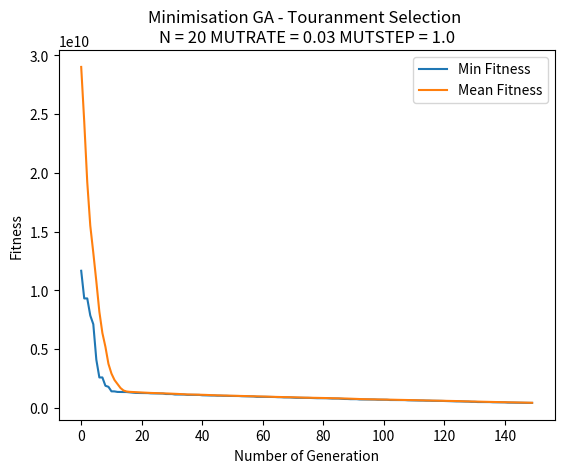

Write the Python code that produced this figure.
import copy
import math
import matplotlib.pyplot as plt
import random


class Individual:
    gene = []
    fitness = 0

    def __repr__(self):
        return "Gene string " + "".join(str(i) for i in self.gene) + " - fitness: " + str(self.fitness) + "\n"


P = 50
N = 20
MUTRATE = 0.03
MUTSTEP = 1.0


def minimisation(individual):
    fitness = 0
    n = 20
    for i in range(1, n-1):
        part1 = 100 * (math.pow(individual.gene[i+1] - math.pow(individual.gene[i], 2), 2))
        part2 = math.pow(1 - individual.gene[i], 2)
        fitness += part1 + part2
    return fitness


def init_population():
    population = []
    for i in range(0, P):
        temp_gene = []
        for i in range(0, N):
            temp_gene.append(random.randint(-100, 100))  # a random gene between -100, 100

        new_ind = Individual()  # initialise new instance
        new_ind.gene = temp_gene.copy()  # copy the gene from temp_gene and assign to gene of individual
        new_ind.fitness = minimisation(new_ind)  # initialise instance's fitness

        print(temp_gene, " -> ", new_ind.fitness)
        population.append(new_ind)

    return population


# tournament selection
def TNS(population):
    offsprings = []
    for i in range(0, P):
        parent1 = random.randint(0, P - 1)
        off1 = population[parent1]
        parent2 = random.randint(0, P - 1)
        off2 = population[parent2]
        if off1.fitness > off2.fitness:  # if one's fitness higher then add to temp offsprings
            offsprings.append(off2)
        else:
            offsprings.append(off1)
    return offsprings


# roulette wheel selection
def RWS(population):
    # total fitness of initial pop
    total = 0
    for individual in population:
        total += 1 / individual.fitness

    offspring = []
    # Roulette Wheel Selection Process
    # Select two parents and recombine pairs of parents
    for i in range(0, P):
        selection_point = random.uniform(0.0, total)
        running_total = 0
        j = 0
        while running_total <= selection_point:
            running_total += 1 / population[j].fitness
            j += 1
            if(j == P):
                break
        offspring.append(copy.deepcopy(population[j-1]))

    return offspring


# one point crossover
def crossover(offspring):
    cross_offsprings = []

    for i in range(0, P, 2):
        off1 = Individual()
        off2 = Individual()

        # 2 heads and 2 tails
        head1 = []
        tail1 = []
        head2 = []
        tail2 = []

        cross_point = random.randint(1, N - 1)

        for j in range(0, cross_point):  # head from 0 to crosspoint
            head1.append(offspring[i].gene[j])
            head2.append(offspring[i + 1].gene[j])

        for j in range(cross_point, N):  # tail from crosspoint to N
            tail1.append(offspring[i].gene[j])
            tail2.append(offspring[i + 1].gene[j])

        off1.gene = head1 + tail2  # 1st gene be released after crossover
        off1.fitness = minimisation(off1)  # 1st gene be counted fitness
        cross_offsprings.append(off1)  # 1st gene be added to new population after crossover

        off2.gene = head2 + tail1  # 2nd gene be released after crossover
        off2.fitness = minimisation(off2)  # 2nd gene be counted fitness
        cross_offsprings.append(off2)  # 2nd gene be added to new population after crossover

    return cross_offsprings




print(crossover(RWS(init_population())))


# bit-wise mutation
def mutation(cross_offsprings, MUTRATE, MUTSTEP):
    mut_offsprings = []

    for i in range(0, P):
        new_ind = Individual();
        new_ind.gene = []
        for j in range(0, N):
            gene = cross_offsprings[i].gene[j]
            ALTER = random.uniform(0.0, MUTSTEP)
            MUTPROB = random.randint(0.0, 100.0)
            if MUTPROB < (100 * MUTRATE):
                if random.randint(0, 1) == 1:  # if random num is 1, add ALTER
                    gene += ALTER
                else:            # if random num is 0, minus ALTER
                    gene -= ALTER
                if gene > 100:   # if gene value is larger than 100, reset it to 100
                    gene = 100
                if gene < -100:   # if gene value is smaller than -100, reset it to -100
                    gene = -100

            new_ind.gene.append(gene)  # add gene to new individual
        new_ind.fitness = minimisation(new_ind)  # count its fitness
        mut_offsprings.append(new_ind)  # add new release to new population after mutation

    return mut_offsprings


# descending sorting
def sorting(population):
    #  descending sorting based on  individual's fitness
    population.sort(key=lambda individual: individual.fitness, reverse=True)
    return population


# optimisation
def optimising(population, new_population):
    # sorting instance with descending fitness
    population = sorting(population)

    # take two instances with the worst fitness in the old population at index -1 and index -2
    worstFit_old_1 = population[-1]
    worstFit_old_2 = population[-2]

    # overwrite the old population with mutate_offspring
    population = copy.deepcopy(new_population)

    # sorting instance with descending fitness
    population = sorting(population)

    # after deepcopy new pop to old pop
    # take the two instance with the best fitness in the new population at index 0 and index 1
    bestFit_new_1 = population[0]
    bestFit_new_2 = population[1]

    # compare the fitness btw the ones in the old pop and the ones in the new pop
    # replace the two worst fitness/gene by the two best fitness/gene at specific index in the new population
    if bestFit_new_1.fitness > worstFit_old_1.fitness:
        population[0].fitness = worstFit_old_1.fitness
        population[0].gene = worstFit_old_1.gene
    if bestFit_new_2.fitness > worstFit_old_2.fitness:
        population[1].fitness = worstFit_old_2.fitness
        population[1].gene = worstFit_old_2.gene

    return population


def genetic_algorithm(population, selection, MUTRATE, MUTSTEP):
    # storing data to plot
    meanFit_values = []
    minFit_values = []

    for gen in range(0, GENERATIONS):
        # TNS / RWS process
        offsprings = selection(population)
        # crossover process
        cross_offsprings = crossover(offsprings)
        # mutation process
        mut_offsprings = mutation(cross_offsprings, MUTRATE, MUTSTEP)
        # optimising
        population = optimising(population, mut_offsprings)

        # calculate Min and Mean Fitness
        # storing fitness in a list
        Fit = []
        for ind in population:
            Fit.append(minimisation(ind))
        # print(Fit)

        minFit = min(Fit)  # take out the min fitness among fitness in Fit
        meanFit = sum(Fit) / P  # sum all the fitness and divide by Population size

        # append maxFit and meanFit respectively to MaxFit_values and MeanFit_values
        minFit_values.append(minFit)
        meanFit_values.append(meanFit)

        # display
        # print("GENERATION " + str(gen + 1))
    print("Min Fitness: " + str(minFit) + "\n")
    print("Mean Fitness: " + str(meanFit) + "\n")

    return minFit_values, meanFit_values


# plotting
plt.ylabel("Fitness")
plt.xlabel("Number of Generation")

#  Storing
minFit_data1 = []
minFit_data2 = []
minFit_data3 = []
minFit_data4 = []

meanFit_data1 = []
meanFit_data2 = []
meanFit_data3 = []
meanFit_data4 = []


# =============================================================
# TOURANMENT vs ROULETTE WHEEL SELECTION COMPARISON
# =============================================================

# [----------------- UNCOMMENT THIS AND ALTER N TO TEST -----------------]
# N = 20
# GENERATIONS = 150
# plt.title("Minimisation GA \n Touranment and Roulette Wheel Selection \n"
#           + "N = " + str(N) + " MUTRATE = " + str(MUTRATE) + " MUTSTEP = " + str(MUTSTEP))
#
# # initialise original population
# population = init_population()
#
# minFit_data1, meanFit_data1 = genetic_algorithm(population, TNS, 0.03, 1.0)
# minFit_data2, meanFit_data2 = genetic_algorithm(population, RWS, 0.03, 1.0)
#
# plt.plot(minFit_data1, label="Touranment")
# plt.plot(minFit_data2, label="Roulette Wheel")


# =============================================================
# TOURANMENT SELECTION
# =============================================================


# Best Fitness and Mean Fitness of TS
# [----------------- UNCOMMENT THIS TO TEST -----------------]

GENERATIONS = 150
plt.title("Minimisation GA - Touranment Selection \n"
            + "N = " + str(N) + " MUTRATE = " + str(MUTRATE) + " MUTSTEP = " + str(MUTSTEP))

# initialise original population
population = init_population()

minFit_data1, meanFit_data1 = genetic_algorithm(population, TNS, 0.03, 1.0)

plt.plot(minFit_data1, label="Min Fitness")
plt.plot(meanFit_data1, label="Mean Fitness")


# Vary MUTRATE
# [----------------- UNCOMMENT THIS TO TEST -----------------]
# plt.title("Minimisation GA - Touranment Selection \n"
#             + "Vary MUTRATE")
# population = init_population()
#
# minFit_data1, meanFit_data1 = genetic_algorithm(population, TNS, 0.3, 1.0)
# minFit_data2, meanFit_data2 = genetic_algorithm(population, TNS, 0.03, 1.0)
# minFit_data3, meanFit_data3 = genetic_algorithm(population, TNS, 0.003, 1.0)
# minFit_data4, meanFit_data4 = genetic_algorithm(population, TNS, 0.0003, 1.0)
#
# plt.plot(minFit_data1, label="MUTRATE 0.3")
# plt.plot(minFit_data2, label="MUTRATE 0.03")
# plt.plot(minFit_data3, label="MUTRATE 0.003")
# plt.plot(minFit_data4, label="MUTRATE 0.0003")


# =============================================================
# ROULETTE WHEEL SELECTION
# =============================================================


# Best Fitness and Mean Fitness of RW
# [----------------- UNCOMMENT THIS TO TEST -----------------]
# plt.title("Minimisation GA - Roulette Wheel Selection \n"
#             + "N = " + str(N) + " MUTRATE = " + str(MUTRATE) + " MUTSTEP = " + str(MUTSTEP))
#
# # initialise original population
# population = init_population()
#
# minFit_data1, meanFit_data1 = genetic_algorithm(population, RWS, 0.03, 1.0)
#
# plt.plot(minFit_data1, label="Min Fitness")
# plt.plot(meanFit_data1, label="Mean Fitness")


# Vary MUTRATE
# [----------------- UNCOMMENT THIS TO TEST -----------------]
# plt.title("Minimisation GA - Roulette Wheel Selection \n"
#             + "Vary MUTRATE")
# population = init_population()
#
# minFit_data1, meanFit_data1 = genetic_algorithm(population, RWS, 0.3, 1.0)
# minFit_data2, meanFit_data2 = genetic_algorithm(population, RWS, 0.03, 1.0)
# minFit_data3, meanFit_data3 = genetic_algorithm(population, RWS, 0.003, 1.0)
# minFit_data4, meanFit_data4 = genetic_algorithm(population, RWS, 0.0003, 1.0)
#
# plt.plot(minFit_data1, label="MUTRATE 0.3")
# plt.plot(minFit_data2, label="MUTRATE 0.03")
# plt.plot(minFit_data3, label="MUTRATE 0.003")
# plt.plot(minFit_data4, label="MUTRATE 0.0003")


# DISPLAY PLOT
plt.legend(loc="upper right")
plt.show()
